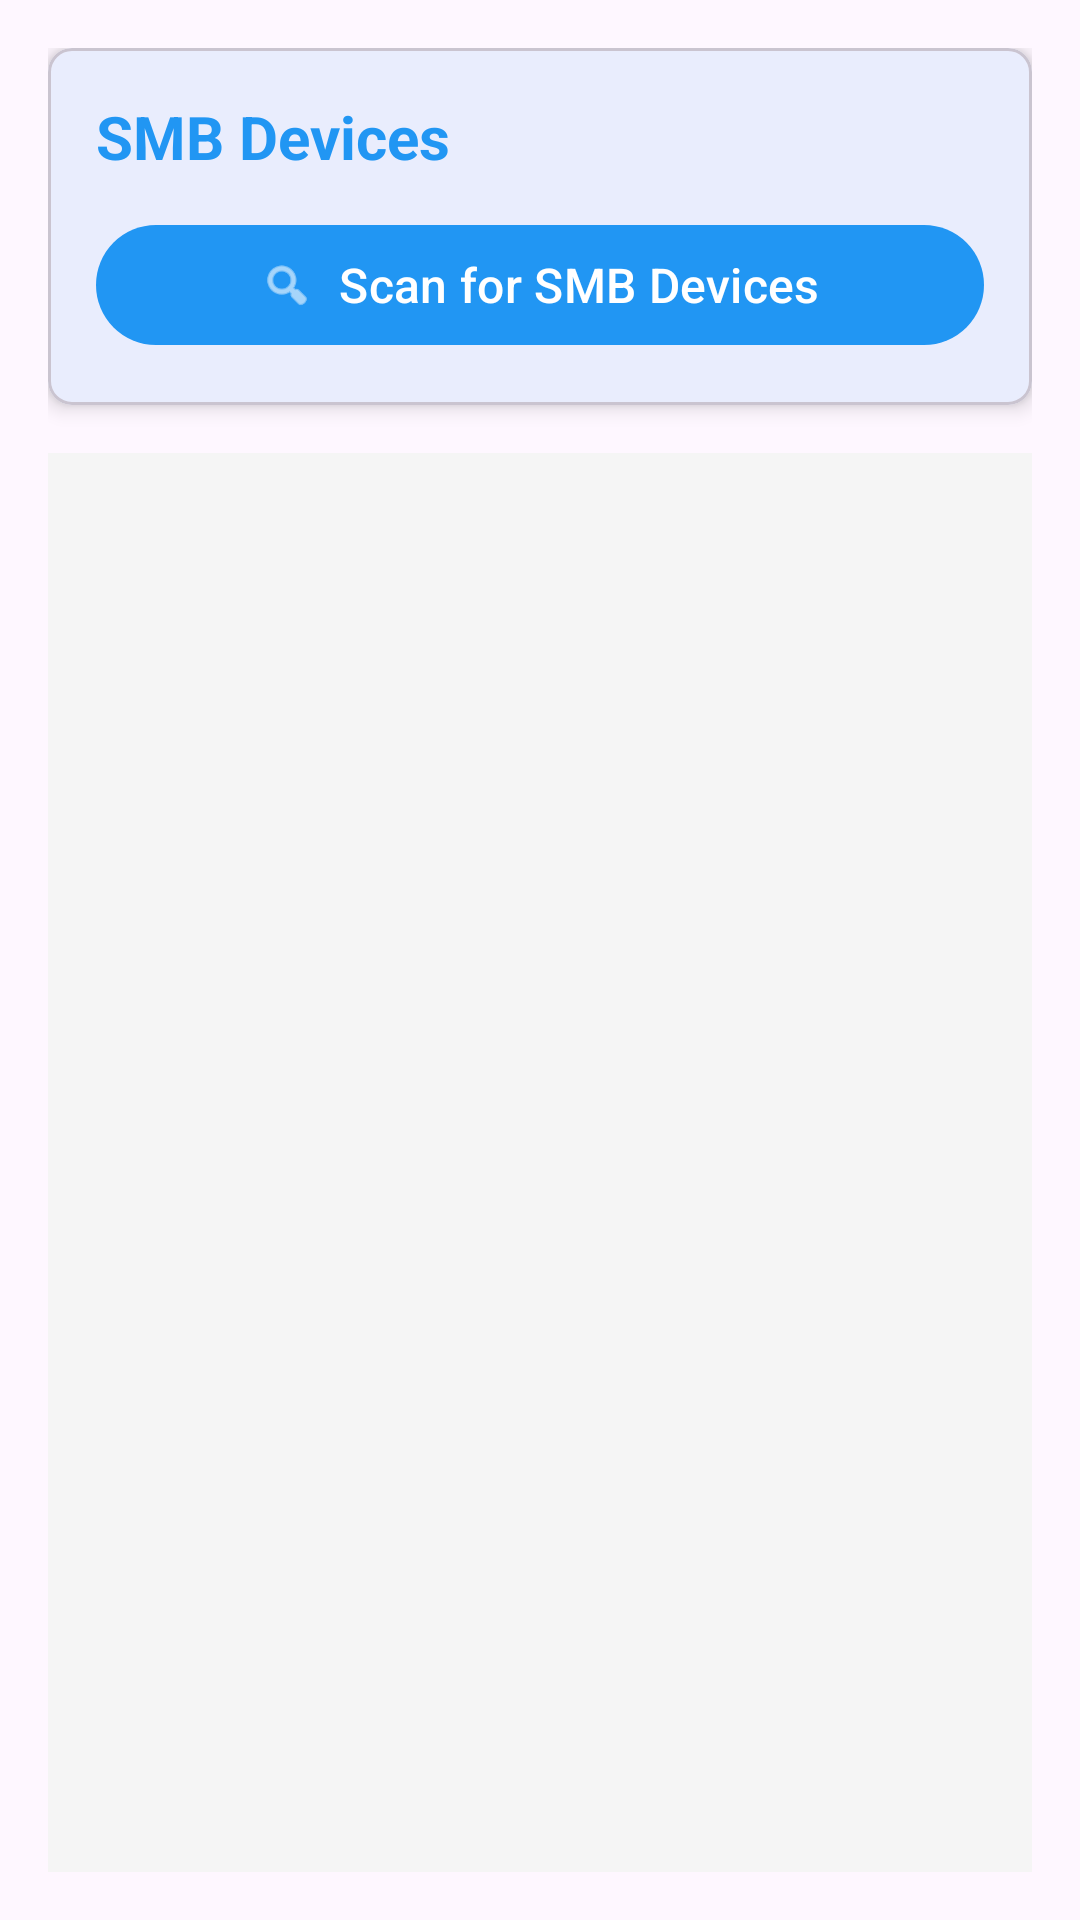

The Android layout XML behind this screen, and the referenced resources:
<!-- AndroidManifest.xml: activity theme Theme.NetworkExplorer -->
<!-- res/layout/activity_main.xml -->
<?xml version="1.0" encoding="utf-8"?>
<LinearLayout xmlns:android="http://schemas.android.com/apk/res/android"
    xmlns:app="http://schemas.android.com/apk/res-auto"
    xmlns:tools="http://schemas.android.com/tools"
    android:layout_width="match_parent"
    android:layout_height="match_parent"
    android:orientation="vertical"
    android:padding="16dp"
    tools:context=".MainActivity">

    
    <com.google.android.material.card.MaterialCardView
        android:layout_width="match_parent"
        android:layout_height="wrap_content"
        android:layout_marginBottom="16dp"
        app:cardCornerRadius="8dp"
        app:cardElevation="4dp">

        <LinearLayout
            android:layout_width="match_parent"
            android:layout_height="wrap_content"
            android:orientation="vertical"
            android:padding="16dp">

            <TextView
                android:layout_width="match_parent"
                android:layout_height="wrap_content"
                android:text="@string/device_list_title"
                android:textSize="20sp"
                android:textStyle="bold"
                android:textColor="@color/blue_primary"
                android:layout_marginBottom="12dp" />

            <com.google.android.material.button.MaterialButton
                android:id="@+id/btnScanDevices"
                android:layout_width="match_parent"
                android:layout_height="wrap_content"
                android:text="@string/scan_devices"
                android:textSize="16sp"
                app:icon="@android:drawable/ic_menu_search"
                app:iconGravity="textStart" />

        </LinearLayout>

    </com.google.android.material.card.MaterialCardView>

    
    <com.google.android.material.progressindicator.LinearProgressIndicator
        android:id="@+id/progressBar"
        android:layout_width="match_parent"
        android:layout_height="wrap_content"
        android:layout_marginBottom="16dp"
        android:visibility="gone"
        app:indicatorColor="@color/blue_primary" />

    
    <TextView
        android:id="@+id/tvStatus"
        android:layout_width="match_parent"
        android:layout_height="wrap_content"
        android:layout_marginBottom="16dp"
        android:gravity="center"
        android:textSize="14sp"
        android:textColor="@color/gray_dark"
        android:visibility="gone" />

    
    <androidx.recyclerview.widget.RecyclerView
        android:id="@+id/recyclerView"
        android:layout_width="match_parent"
        android:layout_height="0dp"
        android:layout_weight="1"
        android:background="@color/gray_light"
        tools:itemCount="3"
        tools:listitem="@layout/item_smb_device" />

    
    <TextView
        android:id="@+id/tvEmptyMessage"
        android:layout_width="match_parent"
        android:layout_height="0dp"
        android:layout_weight="1"
        android:gravity="center"
        android:text="@string/no_devices_found"
        android:textSize="16sp"
        android:textColor="@color/gray_dark"
        android:visibility="gone" />

</LinearLayout>
<!-- res/layout/item_smb_device.xml (included above) -->
<?xml version="1.0" encoding="utf-8"?>
<com.google.android.material.card.MaterialCardView xmlns:android="http://schemas.android.com/apk/res/android"
    xmlns:app="http://schemas.android.com/apk/res-auto"
    xmlns:tools="http://schemas.android.com/tools"
    android:layout_width="match_parent"
    android:layout_height="wrap_content"
    android:layout_margin="8dp"
    android:clickable="true"
    android:focusable="true"
    app:cardCornerRadius="8dp"
    app:cardElevation="4dp"
    app:rippleColor="@color/blue_primary">

    <LinearLayout
        android:layout_width="match_parent"
        android:layout_height="wrap_content"
        android:orientation="horizontal"
        android:padding="16dp">

        
        <ImageView
            android:layout_width="48dp"
            android:layout_height="48dp"
            android:layout_marginEnd="16dp"
            android:src="@android:drawable/ic_menu_myplaces"
            android:tint="@color/blue_primary"
            android:contentDescription="@string/browse_device" />

        
        <LinearLayout
            android:layout_width="0dp"
            android:layout_height="wrap_content"
            android:layout_weight="1"
            android:orientation="vertical">

            <TextView
                android:id="@+id/tvDeviceName"
                android:layout_width="match_parent"
                android:layout_height="wrap_content"
                android:textSize="18sp"
                android:textStyle="bold"
                android:textColor="@color/black"
                tools:text="DESKTOP-ABC123" />

            <TextView
                android:id="@+id/tvDeviceAddress"
                android:layout_width="match_parent"
                android:layout_height="wrap_content"
                android:layout_marginTop="4dp"
                android:textSize="14sp"
                android:textColor="@color/gray_dark"
                tools:text="192.168.1.100" />

        </LinearLayout>

        
        <ImageView
            android:layout_width="24dp"
            android:layout_height="24dp"
            android:layout_gravity="center_vertical"
            android:src="@android:drawable/ic_menu_more"
            android:tint="@color/gray_dark"
            android:contentDescription="@string/browse_device" />

    </LinearLayout>

</com.google.android.material.card.MaterialCardView>
<!-- resources referenced by this layout -->
<resources>
  <color name="black">#FF000000</color>
  <color name="blue_primary">#FF2196F3</color>
  <color name="gray_dark">#FF616161</color>
  <color name="gray_light">#FFF5F5F5</color>
  <string name="browse_device">Browse Device</string>
  <string name="device_list_title">SMB Devices</string>
  <string name="no_devices_found">No SMB devices found</string>
  <string name="scan_devices">Scan for SMB Devices</string>
  <style name="Theme.NetworkExplorer" parent="Theme.Material3.DayNight">
          
          <item name="colorPrimary">@color/blue_primary</item>
          <item name="colorPrimaryVariant">@color/purple_700</item>
          <item name="colorOnPrimary">@color/white</item>
          
          <item name="colorSecondary">@color/teal_200</item>
          <item name="colorSecondaryVariant">@color/teal_700</item>
          <item name="colorOnSecondary">@color/black</item>
          
          <item name="android:statusBarColor" tools:targetApi="l">?attr/colorPrimaryVariant</item>
          
      </style>
  <color name="purple_700">#FF3700B3</color>
  <color name="white">#FFFFFFFF</color>
  <color name="teal_200">#FF03DAC5</color>
  <color name="teal_700">#FF018786</color>
</resources>
